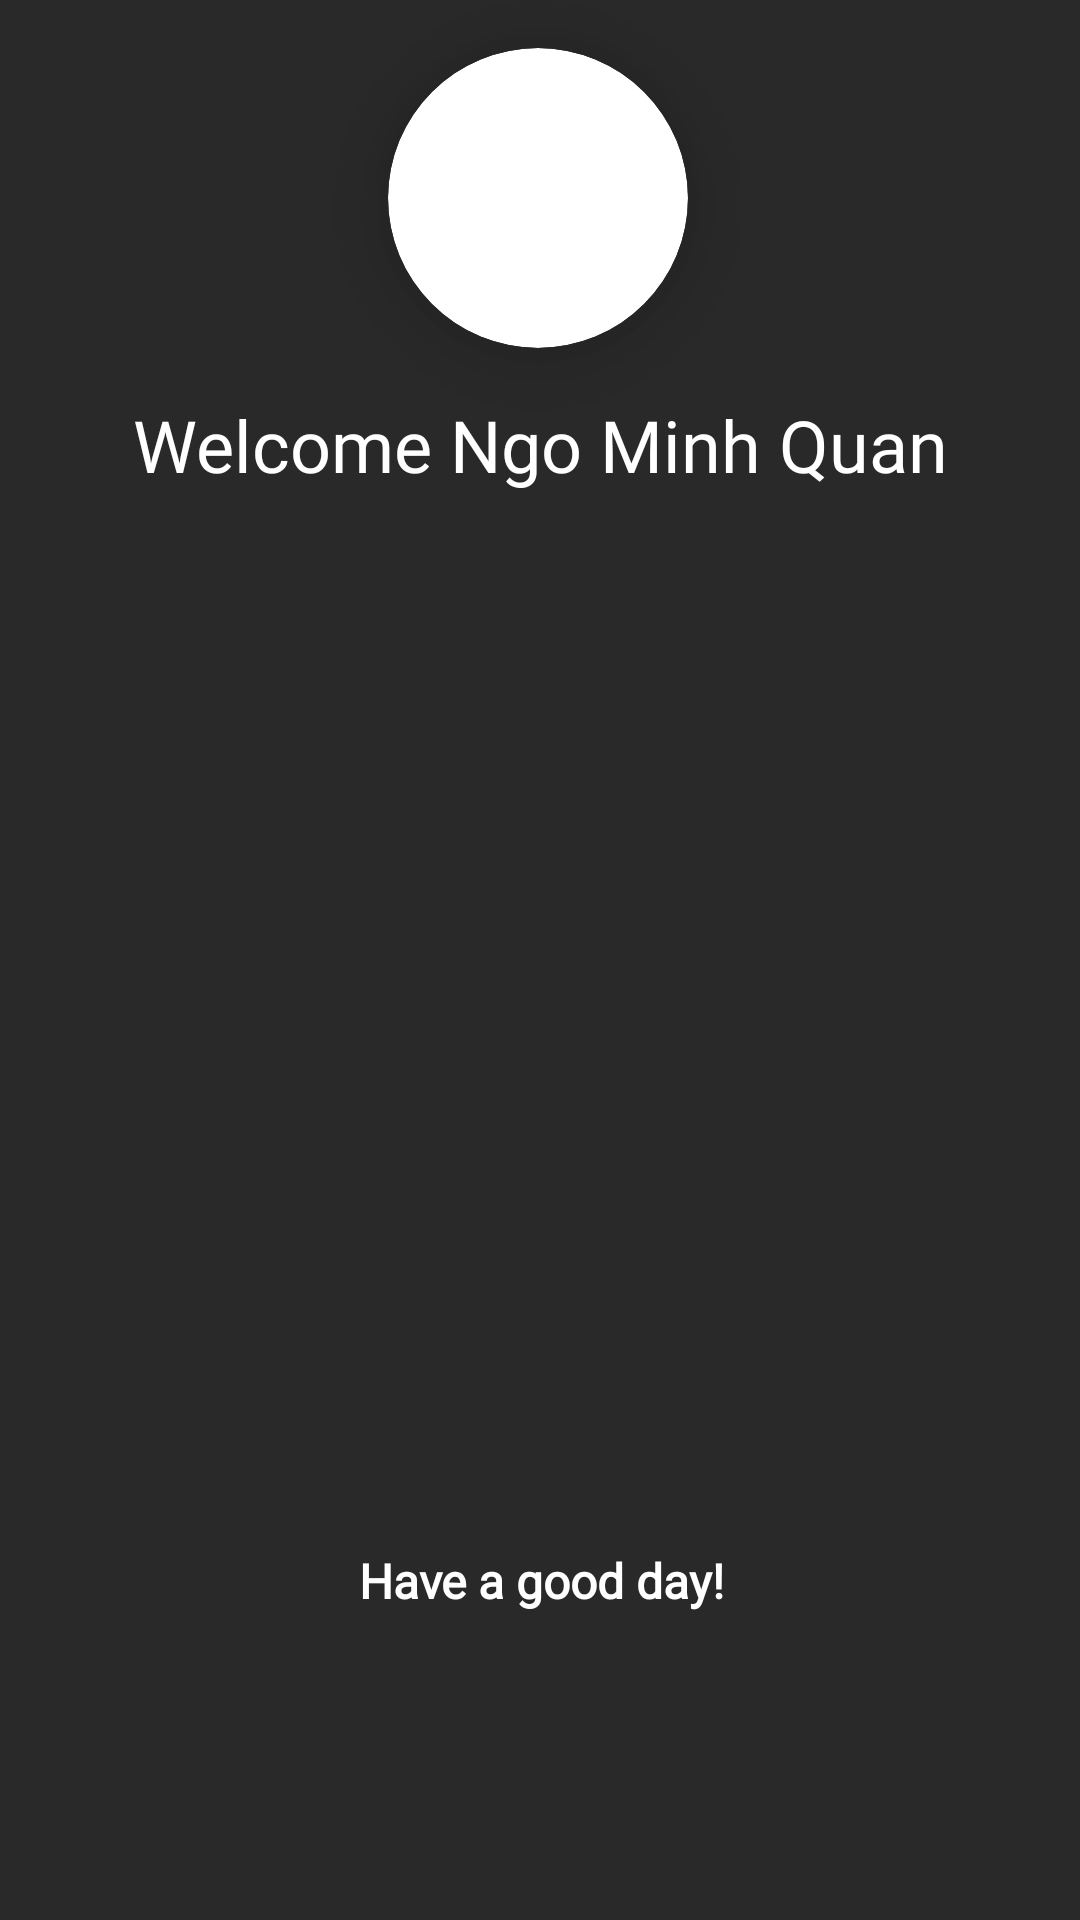

This screen was rendered from an Android layout file. Write that file and the resources it references.
<!-- AndroidManifest.xml: application theme Theme.Asm_ngominhquan_ph14304_duanmau -->
<!-- res/layout/header_drawer.xml -->
<?xml version="1.0" encoding="utf-8"?>
<androidx.constraintlayout.widget.ConstraintLayout xmlns:android="http://schemas.android.com/apk/res/android"
    xmlns:app="http://schemas.android.com/apk/res-auto"
    xmlns:tools="http://schemas.android.com/tools"
    android:layout_width="match_parent"
    android:layout_height="210dp"
    android:background="#292929">

    <androidx.cardview.widget.CardView
        app:cardCornerRadius="50dp"
        android:id="@+id/imageView"
        android:layout_width="100dp"
        android:layout_height="100dp"
        android:layout_marginTop="16dp"
        app:layout_constraintBottom_toBottomOf="parent"
        app:layout_constraintEnd_toEndOf="parent"
        app:layout_constraintHorizontal_bias="0.498"
        app:layout_constraintStart_toStartOf="parent"
        app:layout_constraintTop_toTopOf="parent"
        app:layout_constraintVertical_bias="0.0"
        android:elevation="8dp"
        app:cardElevation="16dp"
        app:cardMaxElevation="32dp">
        <ImageView

            android:layout_width="match_parent"
            android:layout_height="match_parent"
            android:src="@drawable/logo09"/>
    </androidx.cardview.widget.CardView>

    <TextView
        android:fontFamily="@font/simsunb"
        android:id="@+id/tvHeaderShow"
        android:layout_width="wrap_content"
        android:layout_height="wrap_content"
        android:layout_marginTop="16dp"
        android:text="Welcome Ngo Minh Quan"
        android:textColor="#FFFFFF"
        android:textSize="24sp"
        app:layout_constraintBottom_toBottomOf="parent"
        app:layout_constraintEnd_toEndOf="parent"
        app:layout_constraintHorizontal_bias="0.5"
        app:layout_constraintStart_toStartOf="parent"
        app:layout_constraintTop_toBottomOf="@+id/imageView"
        app:layout_constraintVertical_bias="0.0" />

    <TextView

        android:textStyle="bold"
        android:fontFamily="@font/simsunb"
        android:id="@+id/textView2"
        android:layout_width="wrap_content"
        android:layout_height="wrap_content"
        android:layout_marginTop="8dp"
        android:text="Have a good day!"
        android:textColor="#FFFFFF"
        android:textSize="16sp"
        app:layout_constraintBottom_toBottomOf="parent"
        app:layout_constraintEnd_toEndOf="parent"
        app:layout_constraintHorizontal_bias="0.502"
        app:layout_constraintStart_toStartOf="parent"
        app:layout_constraintTop_toBottomOf="@+id/imageView"
        app:layout_constraintVertical_bias="0.793" />
</androidx.constraintlayout.widget.ConstraintLayout>
<!-- resources referenced by this layout -->
<resources>
  <style name="Theme.Asm_ngominhquan_ph14304_duanmau" parent="Theme.MaterialComponents.DayNight.NoActionBar">
          
          <item name="colorPrimary">#000000</item>
          <item name="colorPrimaryVariant">@color/purple_700</item>
          <item name="colorOnPrimary">@color/white</item>
          
          <item name="colorSecondary">#000000</item>
          <item name="colorSecondaryVariant">@color/teal_700</item>
          <item name="colorOnSecondary">@color/black</item>
          
          <item name="android:statusBarColor" tools:targetApi="l">?attr/colorPrimaryVariant</item>
          
          <item name="android:windowFullscreen">true</item>
      </style>
  <!-- not gathered from this repository: default colours our renderer supplied (Android Studio template values) -->
  <color name="purple_700">#FF3700B3</color>
  <color name="teal_700">#FF018786</color>
  <color name="black">#FF000000</color>
  <color name="white">#FFFFFFFF</color>
</resources>
